Run: headless pygame with SDL's dummy video driver; simulated clock (each Clock.tick advances the game by its frame time, no real sleeping); random seed 0; keys injected as events and as key.get_pressed() state; no mouse input.
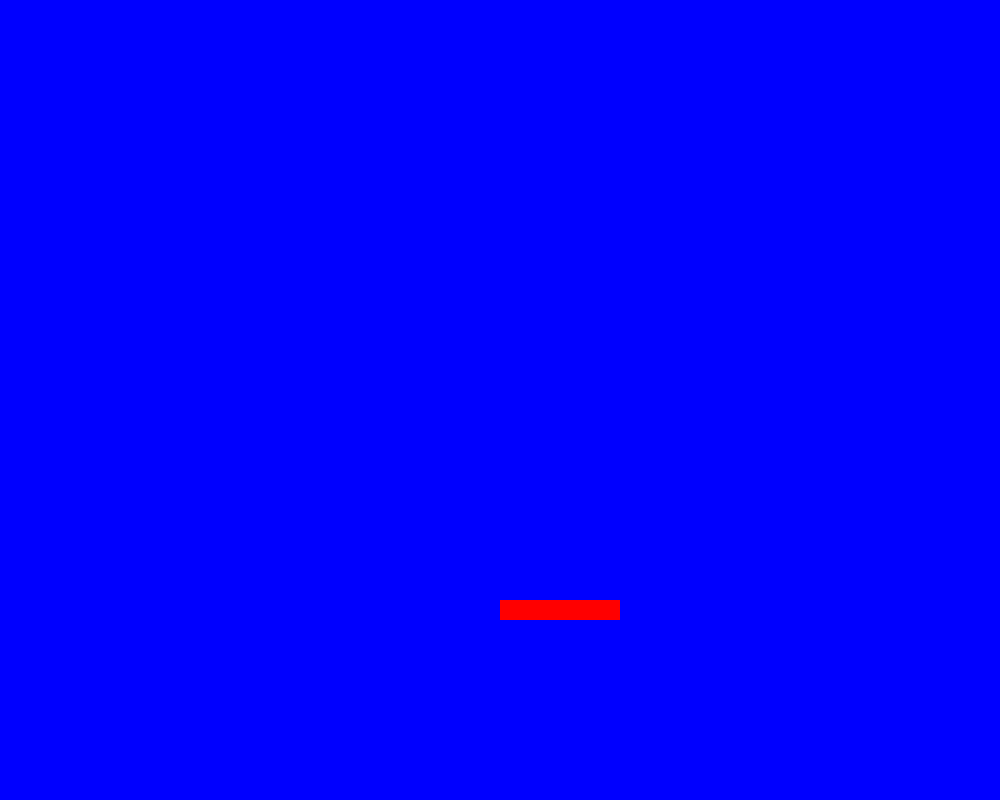
Frame 1 of 4 · flips 1–60 · no input
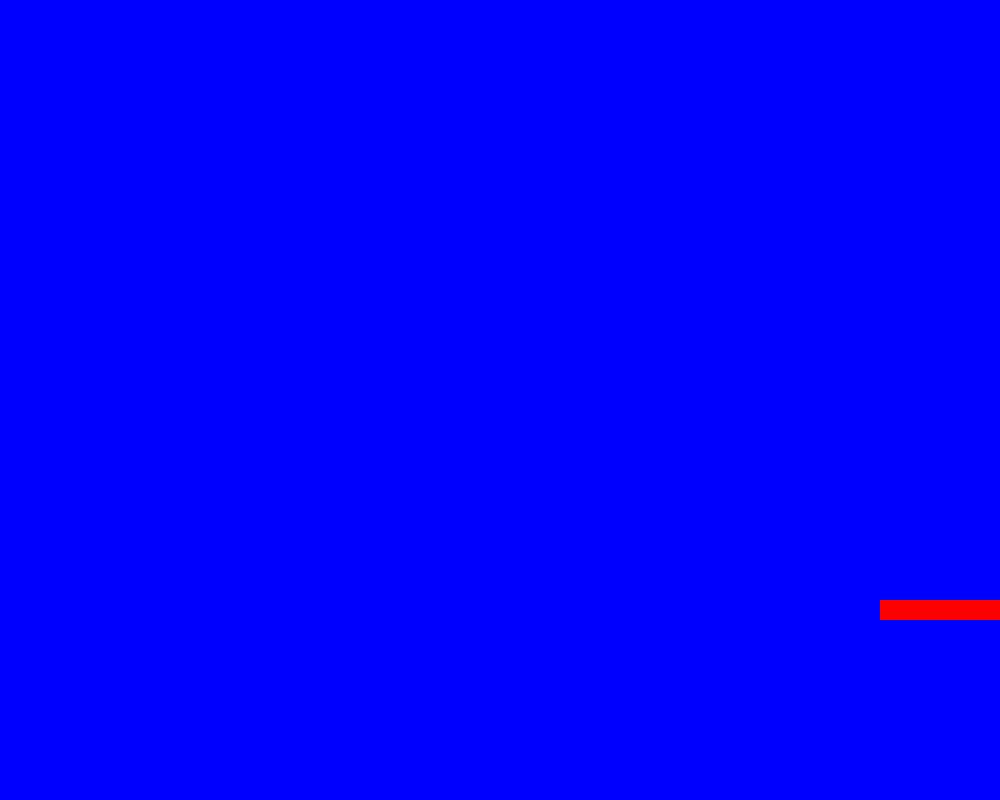
Frame 2 of 4 · flips 61–180 · tapped SPACE, RETURN · held RIGHT (→), D
Frame 3 of 4 · flips 181–300 · held DOWN (↓), S · screen unchanged from frame 2, image omitted
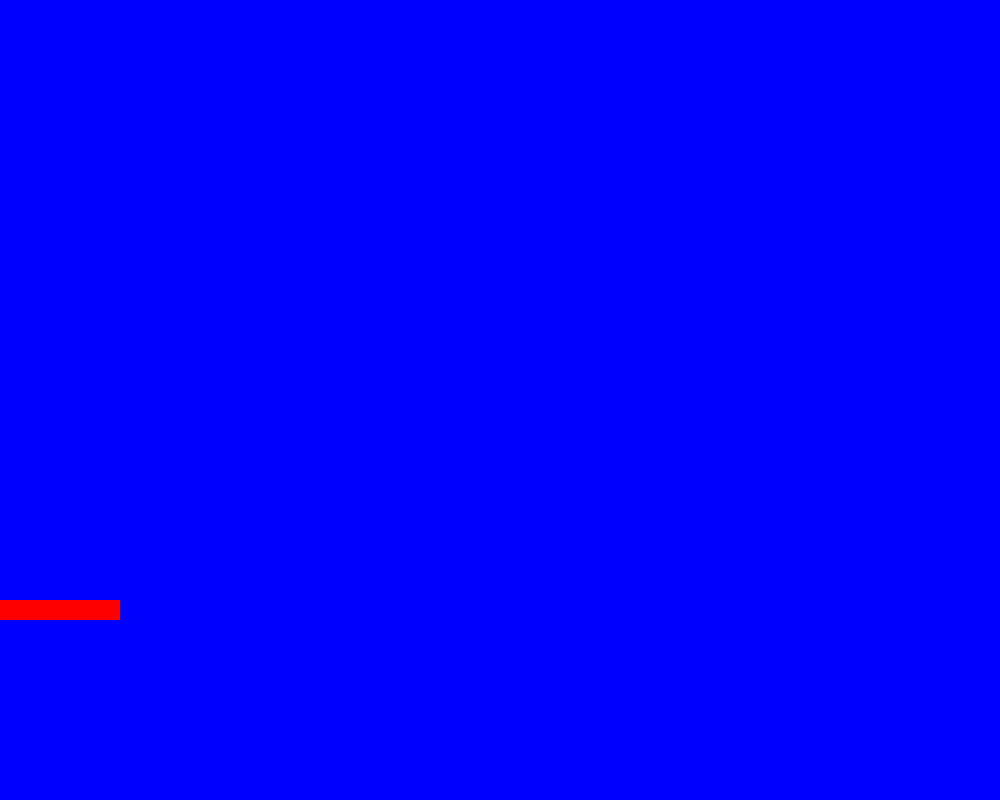
Frame 4 of 4 · flips 301–420 · held LEFT (←), A, UP (↑), W

The pygame program that drew these frames:

import pygame 

def processInput(player, playerSpeed, deltaTime):
    key = pygame.key.get_pressed()
    if key[pygame.K_RIGHT]:
        player.x += playerSpeed * deltaTime
    if key[pygame.K_LEFT]:
        player.x -= playerSpeed * deltaTime

def main():
    pygame.init()
    screen = pygame.display.set_mode((1000, 800))
    clock = pygame.time.Clock()
    running = True
    player = pygame.Rect(500, 600, 120, 20)
    playerSpeed = 550

    while running:
        deltaTime = clock.tick(60) / 1000.0
        for event in pygame.event.get():
            if event.type == pygame.QUIT:
                running = False
        
        processInput(player, playerSpeed, deltaTime)

        screen.fill((0, 0, 255))
        player.clamp_ip(screen.get_rect())
        pygame.draw.rect(screen, (255, 0, 0), player)
        pygame.display.flip()

    pygame.quit()


if __name__ == "__main__":
    main()
